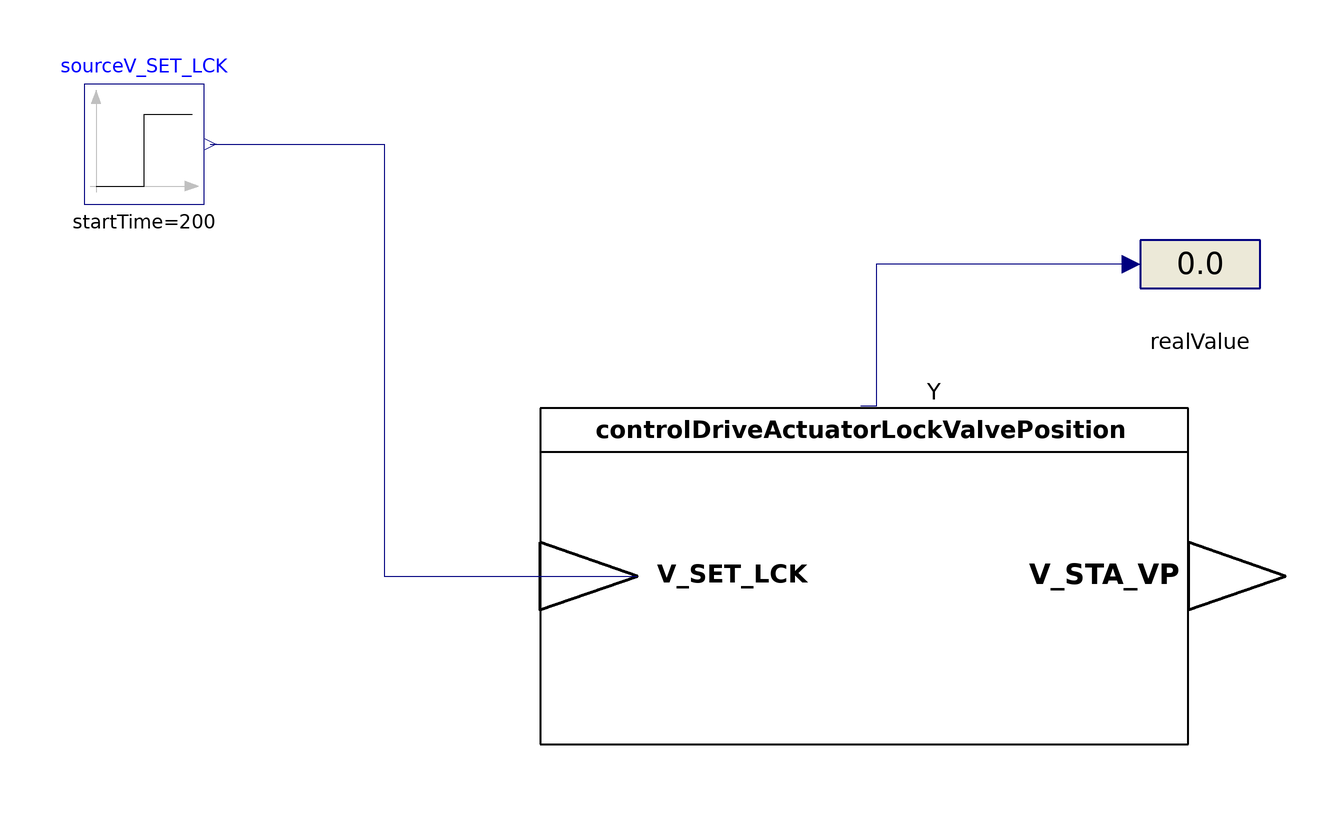

The component connection diagram of the Modelica model below, drawn from its own Placement and Line annotations.

model TesterControlDriveActuatorLockValvePosition
  "Model for testing the functionality of ControlDriveActuatorLockValvePosition"
  extends Modelica.Icons.Example;
  ControlDriveActuator.ControlDriveActuatorLockValvePosition controlDriveActuatorLockValvePosition
    annotation (Placement(transformation(extent={{-24,-30},{84,26}})));
  Modelica.Blocks.Interaction.Show.RealValue realValue
    annotation (Placement(transformation(extent={{76,40},{96,60}})));
  Modelica.Blocks.Sources.Step sourceV_SET_LCK(height=1, startTime=200)
    annotation (Placement(transformation(extent={{-100,60},{-80,80}})));
equation

  connect(sourceV_SET_LCK.y, controlDriveActuatorLockValvePosition.V_SET_LCK)
    annotation (Line(points={{-79,70},{-50,70},{-50,-2},{-7.8,-2}}, color={0,0,
          127}));
  connect(realValue.numberPort, controlDriveActuatorLockValvePosition.Y)
    annotation (Line(points={{74.5,50},{32,50},{32,26.28},{29.46,26.28}}, color=
         {0,0,127}));
  annotation (Diagram(coordinateSystem(preserveAspectRatio=false, extent={{-100,
            -100},{100,100}})),
    experiment(StopTime=1000, Interval=60),
    __Dymola_experimentSetupOutput,preferredView="info",
    Documentation(info="<html>
<h4><span style=\"color: #008000\">Overview</span></h4>
<p>Simulation to check the behaviour of the function model of &QUOT;Control drive actuator&QUOT; from VDI 3813 <a href=\"modelica://BuildingControlLib.UsersGuide.References\">[1, section 6.2.4, p. 21 - 22]</a>. For semantic correctness it is specialized for lock valve positions.</p>
<h4><span style=\"color: #008000\">Functional Description</span></h4>
<p>&QUOT; <i>Control drive actuators</i> (RA-FL section 3, column 3; informative function block Figure 14) operate valves, air dampers, fans or other control devices based on input information received from operator or application functions for, e. g., the control of room temperature or air quality. The function is also used, e. g., for controlling the opening angle of windows. Control is by percent (closed = 0 &percnt;; open = 100 &percnt;). The actually achievable positioning accuracy depends on the drive units used and on the overall mechanical system. Using the actuator function for window control requires additional input information that will allow immediate stopping by means of an operator function. It must furthermore be ensured in this case that the response time of the actuator following receipt of input information for positioning is less than 200 ms so as to exclude any operating errors. The function is allocated to the room shell (fixed rooms) or the segment shell (flexible room layout). &QUOT;<a href=\"modelica://BuildingControlLib.UsersGuide.References\">[1, section 6.2.4, p. 21 - 22]</a> </p>
<p>The positions are per cent values between 0 and 1 as it is mentioned in the standard <a href=\"modelica://BuildingControlLib.UsersGuide.References\">[1, section 4, p. 4 - 6]</a>.</p>
<h4><span style=\"color: #008000\">Concept</span></h4>
<p>The simulation contains a signal source to imitate a new value command for the control drive actuator of fans. The signal is passed to a converter for changing the signal type from Modelica standard type to VDI 3813 semantic type (V_SET_LCK). From there the signal goes to the actuator function, which generates a motor control signal (Y) and a signal for further processing or display of the information (V_STA_LCK). The V_STA_LCK output should be similar to the V_SET_LCK input, beside of the different data types. If V_SET_LCK is greater than zero, Y should become TRUE.</p>
</html>", revisions="<html>
<ul>
<li>March 07, 2017&nbsp; by Georg Ferdinand Schneider &amp; Georg Ambrosius Pe&szlig;ler:<br>Implemented.</li>
</ul>
</html>"));
end TesterControlDriveActuatorLockValvePosition;